Run: headless pygame with SDL's dummy video driver; simulated clock (each Clock.tick advances the game by its frame time, no real sleeping); random seed 0; keys injected as events and as key.get_pressed() state; mouse plan: one left click at the window centre at the start of phase 2, then a move to the lower-right quarter at the start of phase 3.
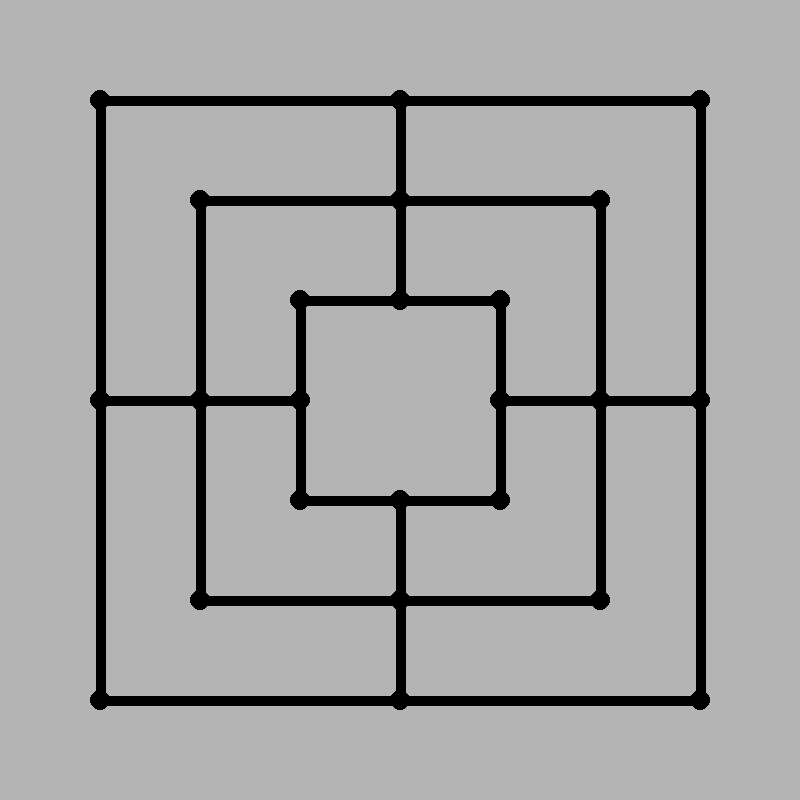
Frame 1 of 4 · flips 1–60 · no input
Frame 2 of 4 · flips 61–180 · clicked the window centre · tapped SPACE, RETURN · held RIGHT (→), D · screen unchanged from frame 1, image omitted
Frame 3 of 4 · flips 181–300 · moved the mouse to the lower-right quarter · held DOWN (↓), S · screen unchanged from frame 2, image omitted
Frame 4 of 4 · flips 301–420 · held LEFT (←), A, UP (↑), W · screen unchanged from frame 3, image omitted

The pygame program that drew these frames:


import pygame

WIDTH = 800
HEIGHT = 800

BLACK = (0,0,0)
WHITE = (255,255,255)
BLUE = (0,0,180)
GREY = (180,180,180)
GREEN = (0,180,0)
YELLOW = (255,255,0)
RED = (255,0,0)

FPS = 60
WIN = pygame.display.set_mode((WIDTH, HEIGHT))
WIN.fill(GREY)
pygame.display.set_caption("Nine Men's Morris")


def make_board():
        color = BLACK
        lens = [600,400,200]
        xy = [100,200,300]
        spots = []
        i = 0
        while i < 3:
            x = xy[i]
            y = lens[i]


            pygame.draw.circle(WIN, color, (x,x), 10)
            spots.append([x,x])

            pygame.draw.circle(WIN, color, (y+x,y+x), 10)
            spots.append([y+x,y+x])

            pygame.draw.circle(WIN, color, (y+x,x), 10)
            spots.append([y+x,x])

            pygame.draw.circle(WIN, color, (x,y+x), 10)
            spots.append([x,y+x])

            pygame.draw.circle(WIN, color, (x, 400), 10)
            spots.append([x, 400])

            pygame.draw.circle(WIN, color, (y+x, 400), 10)
            spots.append([y+x, 400])

            pygame.draw.circle(WIN, color, (400, x), 10)
            spots.append([400, x])

            pygame.draw.circle(WIN, color, (400, x+y), 10)
            spots.append([400, x+y])


            pygame.draw.line(WIN, color, (x,x), (x,y+x), 10)
            pygame.draw.line(WIN, color, (y+x,x), (y+x,y+x), 10)
            pygame.draw.line(WIN, color, (x,x), (y+x,x), 10)
            pygame.draw.line(WIN, color, (x,y+x), (y+x,y+x), 10)

            i=i+1
        
        #draws the short lines
        pygame.draw.line(WIN, color, (xy[0],400), (xy[2],400), 10) #a4 - c4
        pygame.draw.line(WIN, color, (xy[0]+lens[0],400), (xy[2]+lens[2],400), 10) #e4 - g4
        pygame.draw.line(WIN, color, (400,xy[0]), (400,xy[2]), 10) #d7 - d5
        pygame.draw.line(WIN, color, (400,xy[0]+lens[0]), (400,xy[2]+lens[2]), 10) #d3-d1
   
        pygame.display.flip()

        spots.sort()

        spots_Dict = {}
        for a, b in enumerate(spots):
            spots_Dict[a] = b

        return spots_Dict
    

def check_pos(x, y, spots_Dict):
    xy_range = 25
    for i in spots_Dict.values():
        if (i[0] > x - xy_range and i[0] < x + xy_range and i[1] > y - xy_range and i[1] < y + xy_range):
            print(x, y, i[0], i[1])
            print("YEAH BOI")
            return [i[0],i[1]]
    else:
        return [0,0]

def main():
    run = True
    clock = pygame.time.Clock()

    while run:
        spots = make_board()
        clock.tick(FPS)
        for event in pygame.event.get():
            if event.type == pygame.QUIT:
                run = False
            if event.type == pygame.MOUSEBUTTONDOWN: #"""DO CHECK HERE WHEN YOU GET THE CHANCE"""
                mouse_pos = pygame.mouse.get_pos()
                s, t = mouse_pos
                [x, y] = check_pos(s, t, spots)
                if [x,y] != [0,0]:
                    pygame.draw.circle(WIN, BLUE, (x, y), 275)

    pygame.quit()

main()
